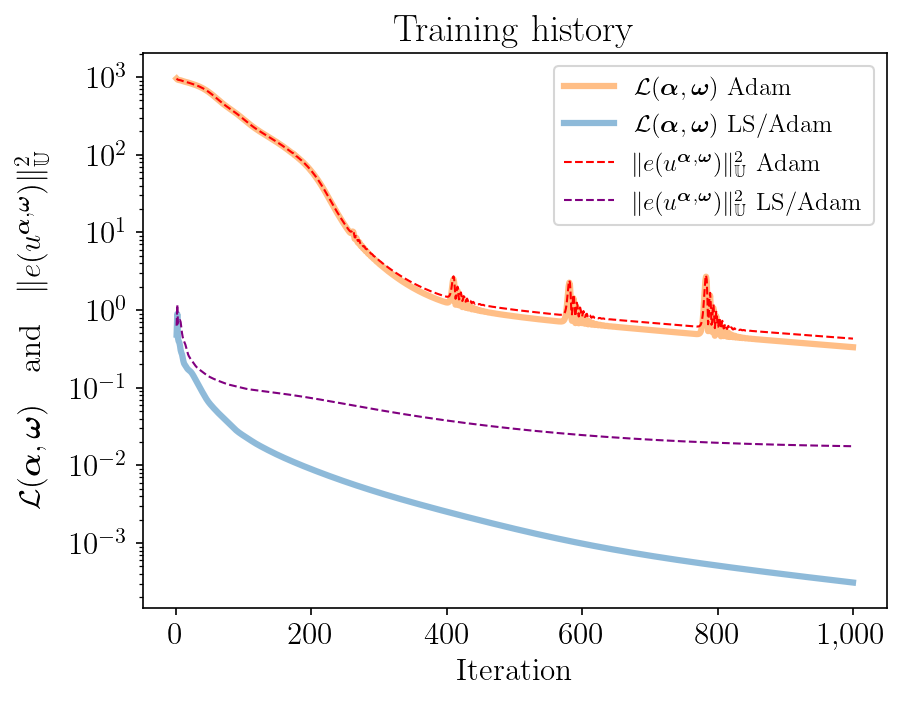

The data file committed next to this chart (first rows):
iteration, lossGD, lossLSGD, error2GD, error2LSGD, rel_errorGD, rel_errorLSGD
1, 956.3, 0.4831, 957.6, 0.6286, 1.019, 0.0261
2, 935.7, 0.8899, 936.9, 1.179, 1.008, 0.03574
3, 923.4, 0.4346, 924.6, 0.6708, 1.001, 0.02696
4, 917.3, 0.3964, 918.5, 0.6786, 0.9977, 0.02712
5, 914.3, 0.3829, 915.5, 0.7266, 0.9961, 0.02806
6, 911.5, 0.3478, 912.7, 0.742, 0.9945, 0.02836
7, 907.5, 0.3035, 908.6, 0.6991, 0.9923, 0.02752
8, 902, 0.2824, 903.2, 0.5901, 0.9893, 0.02529
9, 895.7, 0.2682, 896.8, 0.5029, 0.9858, 0.02335
10, 889, 0.2438, 890.2, 0.4497, 0.9822, 0.02208
11, 882.7, 0.2199, 883.9, 0.4167, 0.9787, 0.02125
12, 877.1, 0.2053, 878.2, 0.3966, 0.9756, 0.02073
13, 872.2, 0.1982, 873.3, 0.3795, 0.9729, 0.02028
14, 867.8, 0.1927, 869, 0.358, 0.9704, 0.0197
15, 863.7, 0.1864, 864.8, 0.332, 0.9681, 0.01897
16, 859.3, 0.1802, 860.5, 0.3061, 0.9657, 0.01821
17, 854.5, 0.1751, 855.7, 0.2843, 0.963, 0.01755
18, 849.4, 0.1714, 850.5, 0.2678, 0.9601, 0.01704
19, 844, 0.1686, 845.1, 0.2558, 0.957, 0.01665
20, 838.6, 0.166, 839.7, 0.2468, 0.954, 0.01635
21, 833.3, 0.1632, 834.5, 0.2393, 0.951, 0.0161
22, 828.3, 0.16, 829.4, 0.2325, 0.9481, 0.01587
23, 823.4, 0.1561, 824.5, 0.226, 0.9453, 0.01565
24, 818.4, 0.1516, 819.6, 0.2195, 0.9424, 0.01542
25, 813.3, 0.1468, 814.4, 0.2131, 0.9395, 0.0152
26, 807.8, 0.1417, 809, 0.207, 0.9363, 0.01498
27, 802.1, 0.1366, 803.2, 0.2011, 0.933, 0.01476
28, 796.1, 0.1315, 797.2, 0.1957, 0.9295, 0.01456
29, 790.1, 0.1265, 791.2, 0.1908, 0.926, 0.01438
30, 784, 0.1217, 785.2, 0.1864, 0.9224, 0.01421
31, 777.9, 0.1171, 779.1, 0.1824, 0.9189, 0.01406
32, 771.7, 0.1127, 772.9, 0.1789, 0.9152, 0.01392
33, 765.3, 0.1087, 766.4, 0.1757, 0.9114, 0.0138
34, 758.6, 0.1048, 759.7, 0.1729, 0.9074, 0.01369
35, 751.6, 0.1012, 752.7, 0.1702, 0.9032, 0.01358
36, 744.5, 0.09768, 745.6, 0.1677, 0.8989, 0.01348
37, 737.2, 0.09435, 738.3, 0.1653, 0.8945, 0.01338
38, 729.9, 0.09113, 731, 0.1629, 0.89, 0.01329
39, 722.4, 0.088, 723.5, 0.1605, 0.8855, 0.01319
40, 714.7, 0.08495, 715.8, 0.1581, 0.8807, 0.01309
41, 706.7, 0.082, 707.8, 0.1556, 0.8758, 0.01299
42, 698.5, 0.07916, 699.6, 0.1532, 0.8707, 0.01289
43, 690.2, 0.07646, 691.3, 0.1508, 0.8655, 0.01279
44, 681.7, 0.07392, 682.8, 0.1485, 0.8602, 0.01269
45, 673.1, 0.07156, 674.2, 0.1463, 0.8548, 0.01259
46, 664.3, 0.06938, 665.4, 0.1443, 0.8492, 0.0125
47, 655.4, 0.06739, 656.5, 0.1424, 0.8435, 0.01242
48, 646.2, 0.06556, 647.3, 0.1406, 0.8376, 0.01234
49, 637, 0.06387, 638.1, 0.139, 0.8316, 0.01227
50, 627.7, 0.06229, 628.8, 0.1374, 0.8255, 0.0122
51, 618.3, 0.06081, 619.4, 0.136, 0.8193, 0.01214
52, 608.8, 0.05939, 609.9, 0.1346, 0.813, 0.01208
53, 599.3, 0.05804, 600.4, 0.1333, 0.8066, 0.01202
54, 589.7, 0.05675, 590.8, 0.1321, 0.8001, 0.01196
55, 580.1, 0.0555, 581.2, 0.1309, 0.7936, 0.01191
56, 570.5, 0.05429, 571.6, 0.1297, 0.7871, 0.01186
57, 561, 0.05313, 562.1, 0.1285, 0.7805, 0.0118
58, 551.5, 0.05199, 552.6, 0.1274, 0.7739, 0.01175
59, 542.1, 0.05089, 543.2, 0.1263, 0.7672, 0.0117
60, 532.8, 0.04982, 533.9, 0.1252, 0.7606, 0.01165
... 940 more rows
